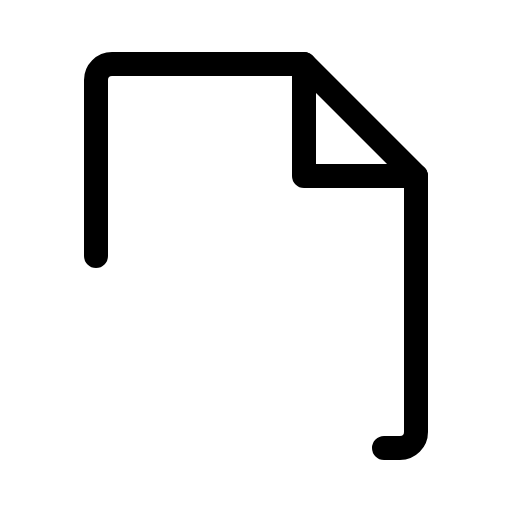
t = 0.00 s
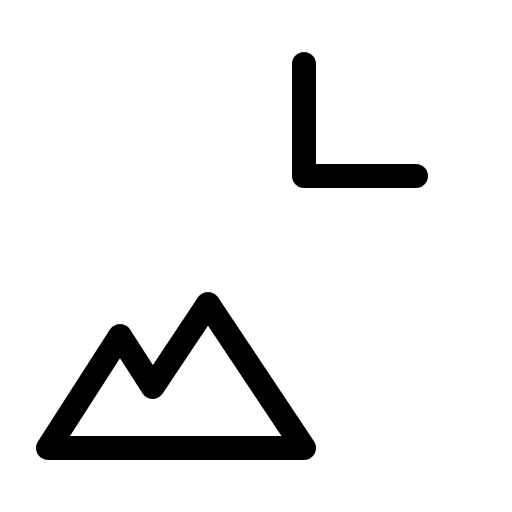
t = 0.60 s
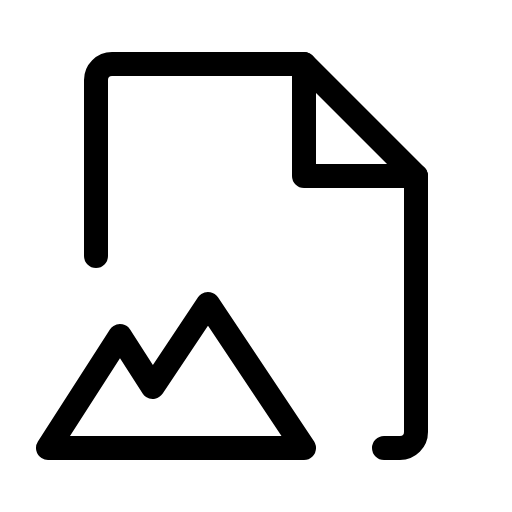
t = 0.98 s
t = 1.35 s: frame unchanged from t = 0.98 s, image omitted
t = 1.73 s: frame unchanged from t = 0.98 s, image omitted

The animated SVG that drew these frames (rendered in a browser with its animation timeline set to each time). Animation: 1 CSS @keyframes rule; one cycle of 2.10 s, repeats indefinitely.

<svg xmlns="http://www.w3.org/2000/svg" viewBox="0 0 256 256">
  <style>
    .draw-line {
      stroke-dasharray: 2000;
      stroke-dashoffset: 0;
    }
    svg:hover .draw-line {
      animation: phosphor-draw-in 1.5s ease-in-out infinite alternate;
    }
    @keyframes phosphor-draw-in {
      0%   { stroke-dashoffset: 2000; }
      100% { stroke-dashoffset: 0; }
    }
  </style><rect width="256" height="256" fill="none"/><polygon points="152 224 104 152 76.36 193.46 60 168 24 224 152 224" fill="none" stroke="currentColor" stroke-linecap="round" stroke-linejoin="round" stroke-width="12" class="draw-line" pathLength="1" style="animation-delay: 0s"/><polyline points="152 32 152 88 208 88" fill="none" stroke="currentColor" stroke-linecap="round" stroke-linejoin="round" stroke-width="12" class="draw-line" pathLength="1" style="animation-delay: 0.3s"/><path d="M192,224h8a8,8,0,0,0,8-8V88L152,32H56a8,8,0,0,0-8,8v88" fill="none" stroke="currentColor" stroke-linecap="round" stroke-linejoin="round" stroke-width="12" class="draw-line" pathLength="1" style="animation-delay: 0.6s"/></svg>
